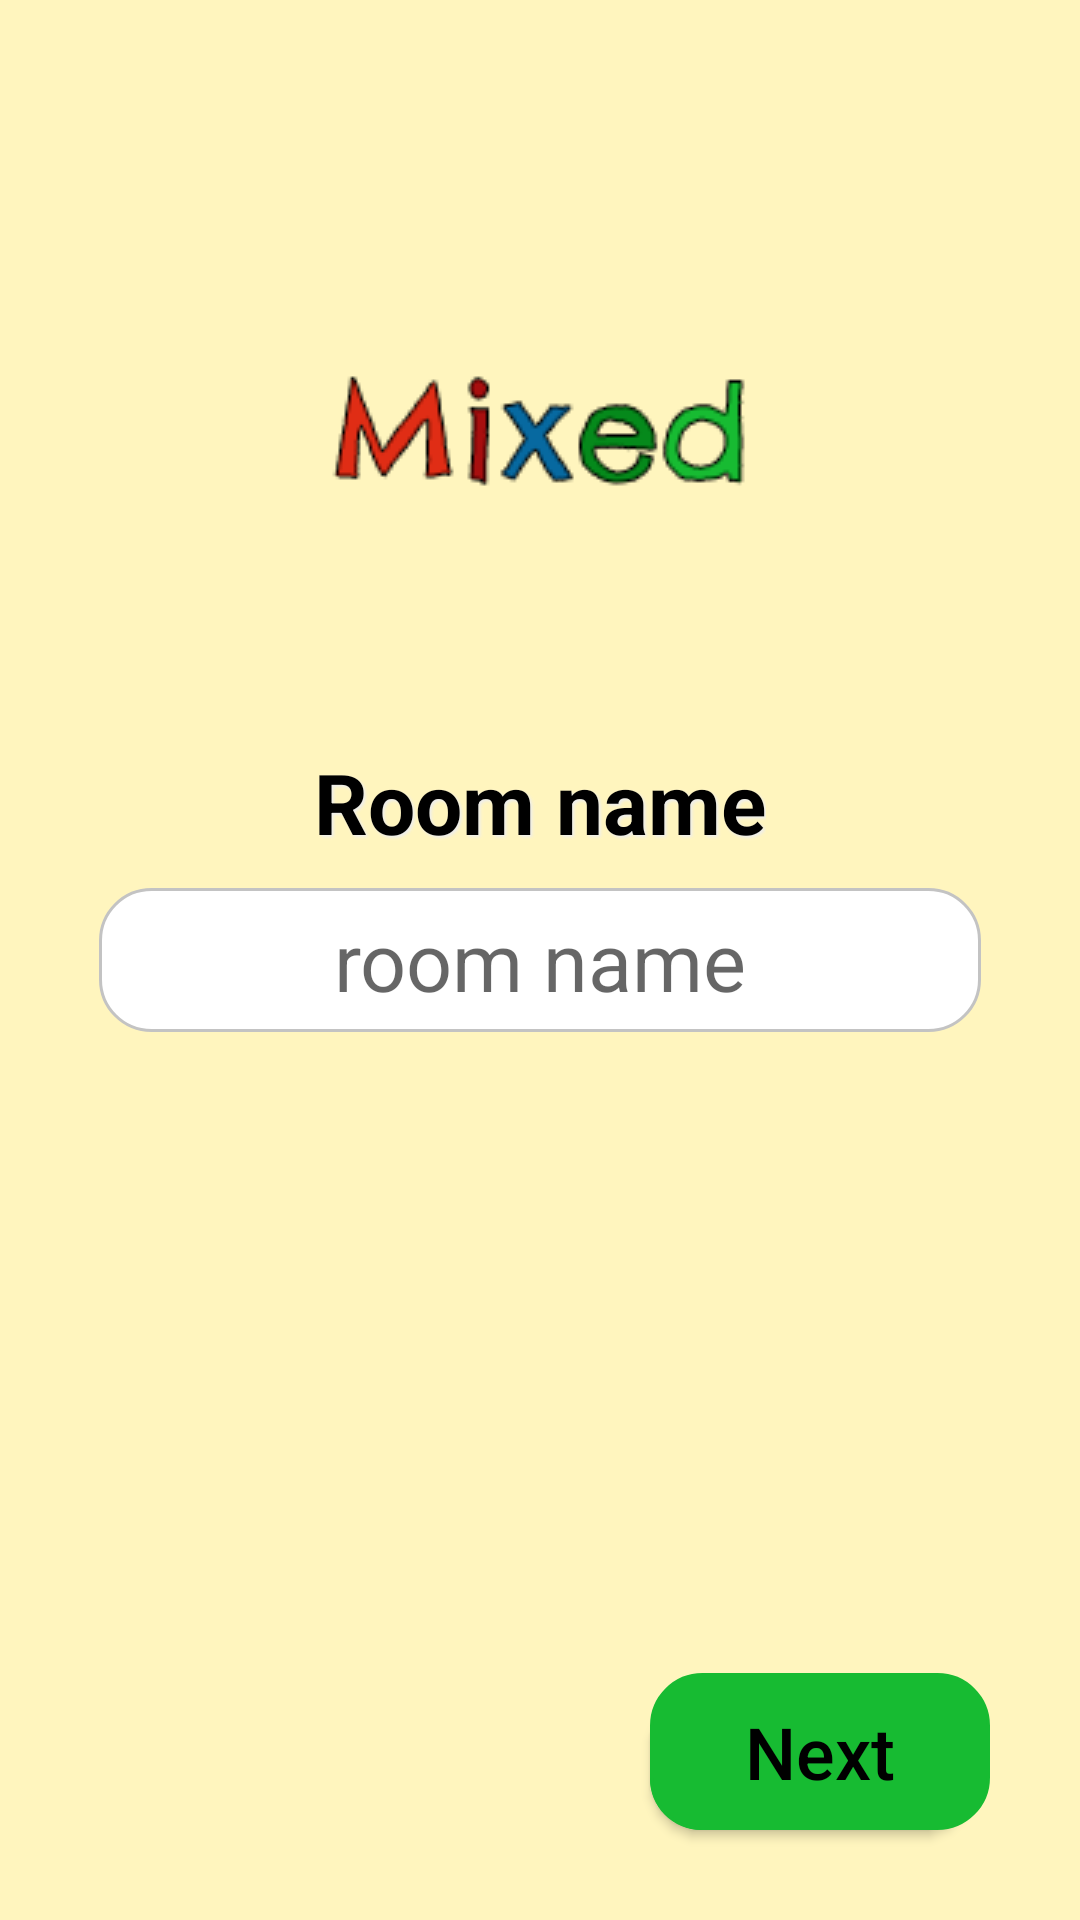

Android layout source for this screen:
<!-- AndroidManifest.xml: application theme AppTheme -->
<!-- res/layout/activity_insert_name.xml -->
<?xml version="1.0" encoding="utf-8"?>
<RelativeLayout xmlns:android="http://schemas.android.com/apk/res/android"
    xmlns:app="http://schemas.android.com/apk/res-auto"
    xmlns:tools="http://schemas.android.com/tools"
    android:layout_width="match_parent"
    android:layout_height="match_parent"
    tools:context=".InsertNameActivity"
    android:background="#FFF5BE">

    <ImageView
        android:id="@+id/logo_home"
        android:layout_width="wrap_content"
        android:layout_height="wrap_content"
        app:srcCompat="@drawable/logo"
        android:layout_centerHorizontal="true"
        android:layout_above="@id/insnameRoomName"
        android:layout_marginBottom="80dp"/>

    <TextView
        android:id="@+id/insnameRoomName"
        android:layout_width="wrap_content"
        android:layout_height="wrap_content"
        android:layout_centerHorizontal="true"
        android:text="Room name"
        android:textSize="28sp"
        android:layout_above="@id/insnameInsertName"
        android:layout_marginBottom="10dp"
        android:textStyle="bold"
        android:textColor="#000"
        android:shadowColor="#eeeeee"
        android:shadowDx="2"
        android:shadowDy="2"
        android:shadowRadius="2"/>

    <EditText
        android:id="@+id/insnameInsertName"
        android:layout_width="294dp"
        android:maxWidth="294dp"
        android:layout_height="wrap_content"
        android:maxHeight="48dp"
        android:maxLength="17"
        android:gravity="center"
        android:ems="6"
        android:hint="room name"
        android:background="@drawable/insert_pin"
        android:layout_centerHorizontal="true"
        android:layout_centerVertical="true"
        android:padding="6dp"
        android:textSize="27sp"
        android:inputType="text"/>

    <Button
        android:id="@+id/insnameNext"
        android:layout_width="wrap_content"
        android:layout_height="wrap_content"
        android:text="Next"
        android:background="@drawable/btn_next"
        android:padding="10dp"
        android:ems="4"
        android:textColor="#000000"
        android:textSize="24sp"
        android:textAllCaps="false"
        android:layout_alignParentBottom="true"
        android:layout_marginBottom="30dp"
        android:layout_alignParentEnd="true"
        android:layout_marginEnd="30dp"/>


</RelativeLayout>
<!-- resources referenced by this layout -->
<resources>
  <!-- drawable btn_next (drawable) -->
  <?xml version="1.0" encoding="utf-8"?>
  <selector xmlns:android="http://schemas.android.com/apk/res/android">
      <item>
          <layer-list>
              <item android:right="7dp" android:top="7dp">
                  <shape>
                      <corners android:radius="17dp" />
                      <solid android:color="#17BB32" />
                  </shape>
              </item>
              <item>
                  <shape>
                      <gradient android:angle="270"
                          android:endColor="#17BB32" android:startColor="#17BB32" />
                      <stroke android:width="1dp" android:color="#17BB32" />
                      <corners android:radius="17dp" />
                      <padding android:bottom="10dp" android:left="10dp"
                          android:right="10dp" android:top="10dp" />
                  </shape>
              </item>
          </layer-list>
      </item>
  
  </selector>
  <!-- drawable insert_pin (drawable) -->
  <?xml version="1.0" encoding="utf-8"?>
  <shape xmlns:android="http://schemas.android.com/apk/res/android" >
  
      <gradient
          android:centerY="0.8"
          android:startColor="#FFBDBDBD"
          android:centerColor="#65FFFFFF"
          android:endColor="#00FFFFFF"
          android:angle="200"
          />
      <stroke
          android:width="1dp"
          android:color="#C3C3C3" />
  
      <corners
          android:radius="17dp"
          />
      <solid
          android:color="@android:color/white"/>
  
  </shape>
  <!-- drawable logo: png bitmap (drawable, 6304 bytes) -->
  <style name="AppTheme" parent="Theme.AppCompat.Light.DarkActionBar">
          
          <item name="colorPrimaryDark">#000000</item>
          <item name="colorPrimary">#FFCA63</item>
          <item name="colorAccent">@color/colorAccent</item>
      </style>
  <!-- not gathered from this repository: default colours our renderer supplied (Android Studio template values) -->
  <color name="colorAccent">#FF03DAC5</color>
</resources>
